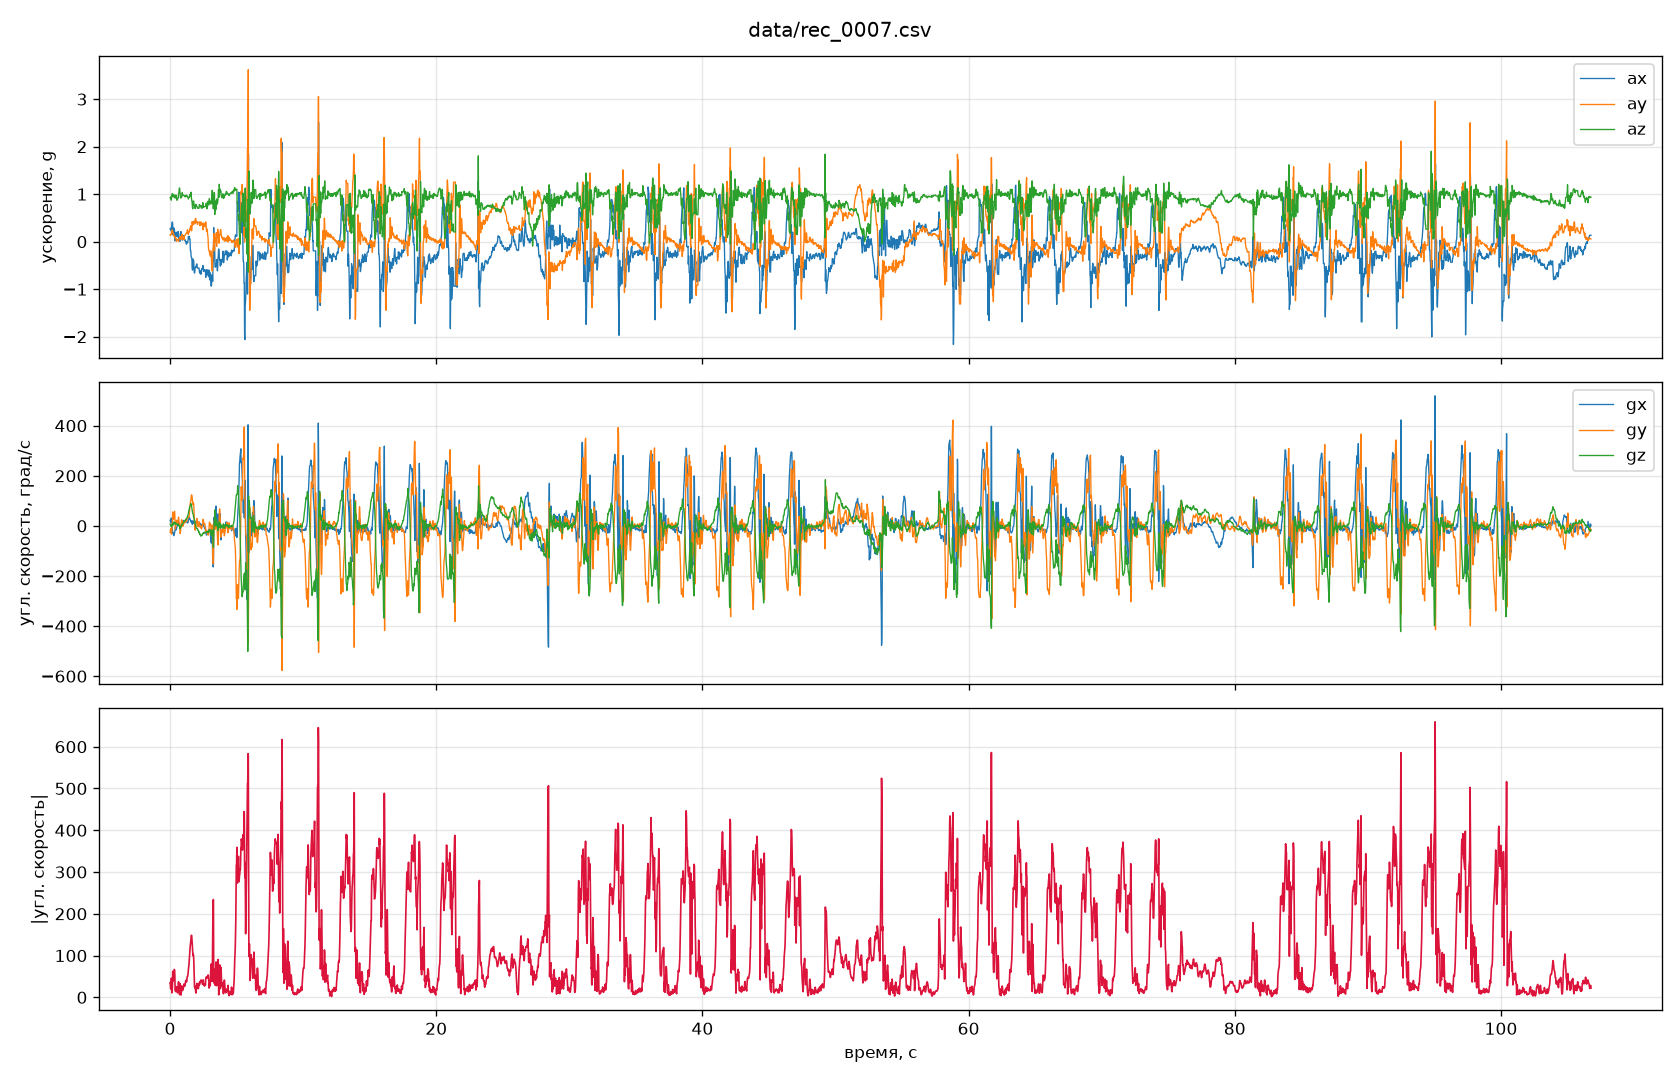

The file beside this chart, header and first rows:
t_ms, ax, ay, az, gx, gy, gz
15, 0.2651, 0.1353, 0.9175, 22.28, -26, 7.568
20, 0.2651, 0.1353, 0.9175, 22.28, -26, 7.568
40, 0.2842, 0.1521, 0.9429, 14.46, -13.79, 3.906
60, 0.2852, 0.1414, 0.9265, 15.99, -11.17, 3.235
80, 0.2278, 0.1536, 0.8748, 27.95, -23.07, -1.770
100, 0.2278, 0.1536, 0.8748, 31.43, -33.02, -3.601
120, 0.3000, 0.1851, 0.9500, 24.05, -31.86, 2.625
140, 0.3831, 0.2471, 0.9971, 4.333, -9.216, 3.357
160, 0.4116, 0.2432, 1.011, -9.338, 9.705, 4.578
180, 0.4116, 0.2432, 1.011, -15.93, 22.34, 4.944
201, 0.3645, 0.2019, 1.003, -27.1, 55.42, 7.324
221, 0.1436, 0.1890, 0.9436, -29.42, 49.13, 2.563
241, 0.1855, 0.1792, 0.9465, -27.71, 27.04, 6.714
261, 0.2407, 0.1316, 0.9429, -35.22, 25.39, 12.88
280, 0.2871, 0.1484, 0.9871, -39.19, 33.39, 15.32
300, 0.2820, 0.1167, 0.9822, -34.42, 42.66, 14.53
320, 0.2808, 0.1174, 0.9736, -32.96, 56.09, 14.59
340, 0.2224, 0.1104, 0.9531, -28.32, 58.23, 10.38
360, 0.0864, 0.1008, 0.9302, -22.83, 48.03, 7.690
381, 0.0154, 0.1042, 0.9146, -10.99, 12.57, 6.775
400, 0.0999, 0.0618, 0.9341, -4.700, -12.45, 12.7
420, 0.1772, 0.0706, 0.9697, -7.385, -5.737, 10.13
441, 0.1804, 0.0803, 0.9849, -15.32, 5.981, 7.263
461, 0.1953, 0.0225, 0.9678, -16.48, 12.51, 8.362
481, 0.1970, 0.0127, 0.9478, -13.43, 19.59, 9.338
501, 0.1719, 0.0327, 0.8882, -6.226, 22.7, 8.301
520, 0.1165, 0.0193, 0.8704, -2.075, 20.32, 7.629
541, 0.1055, 0.0459, 0.8813, 0.061, 11.78, 5.981
561, 0.1509, 0.0305, 0.8928, 2.197, 9.216, 5.188
581, 0.1760, 0.0271, 0.9111, 3.052, 14.28, 4.150
601, 0.2131, 0.0151, 0.9165, 9.033, 19.53, 4.089
620, 0.2131, 0.0151, 0.9165, 10.38, 28.38, 7.874
640, 0.0837, 0.0122, 1.002, 12.45, 35.09, 1.221
661, 0.0439, 0.0417, 1.031, 13.73, 25.27, -0.305
681, 0.0364, 0.0657, 1.078, 10.44, 15.14, -0.061
700, 0.0396, 0.0679, 1.13, 8.179, 4.395, 0.793
720, 0.0396, 0.0679, 1.13, 6.042, 2.197, 0.549
741, 0.0068, 0.0681, 1.058, 1.099, -18.92, -12.02
761, 0.0999, 0.1023, 0.9766, -1.587, -31.07, -9.583
781, 0.1741, 0.0869, 0.9412, -5.615, -26.37, -5.371
801, 0.1877, 0.0447, 0.9202, -5.188, -13.43, -6.409
821, 0.2126, 0.1035, 0.9160, -0.061, 1.892, -5.066
841, 0.1858, 0.1052, 0.9341, -2.625, 10.8, -2.991
861, 0.1060, 0.0730, 0.9417, 5.981, 24.05, 1.587
881, 0.0925, 0.0801, 0.9380, 14.53, 22.4, 3.967
900, 0.0894, 0.1553, 1.015, 11.72, 22.89, 6.042
921, 0.0320, 0.0508, 1.033, 11.84, 15.93, 5.127
941, 0.0342, 0.0625, 0.9956, 14.22, 4.150, 6.958
961, 0.0933, 0.0640, 0.9746, 16.42, -1.648, 10.25
980, 0.1128, 0.0693, 0.9729, 18, -0.793, 11.29
1000, 0.1045, 0.1038, 0.9780, 18.31, 3.113, 11.9
1020, 0.1243, 0.0579, 0.9766, 20.45, 8.972, 14.95
1040, 0.1033, 0.0413, 0.9702, 21.97, 15.2, 17.15
1060, 0.1033, 0.0413, 0.9702, 17.58, 14.34, 17.15
1080, 0.0388, 0.1223, 0.9692, 16.23, 11.96, 17.21
1100, 0.0444, 0.1289, 0.9570, 14.22, 11.72, 19.16
1120, 0.0444, 0.1289, 0.9570, 14.22, 12.45, 20.45
1140, 0.0127, 0.1426, 0.9412, 16.11, 16.6, 21.97
1160, 0.0166, 0.1541, 0.9561, 16.72, 22.34, 23.68
1180, -0.0046, 0.1594, 0.9705, 17.33, 26.67, 25.09
... 5,279 more rows
